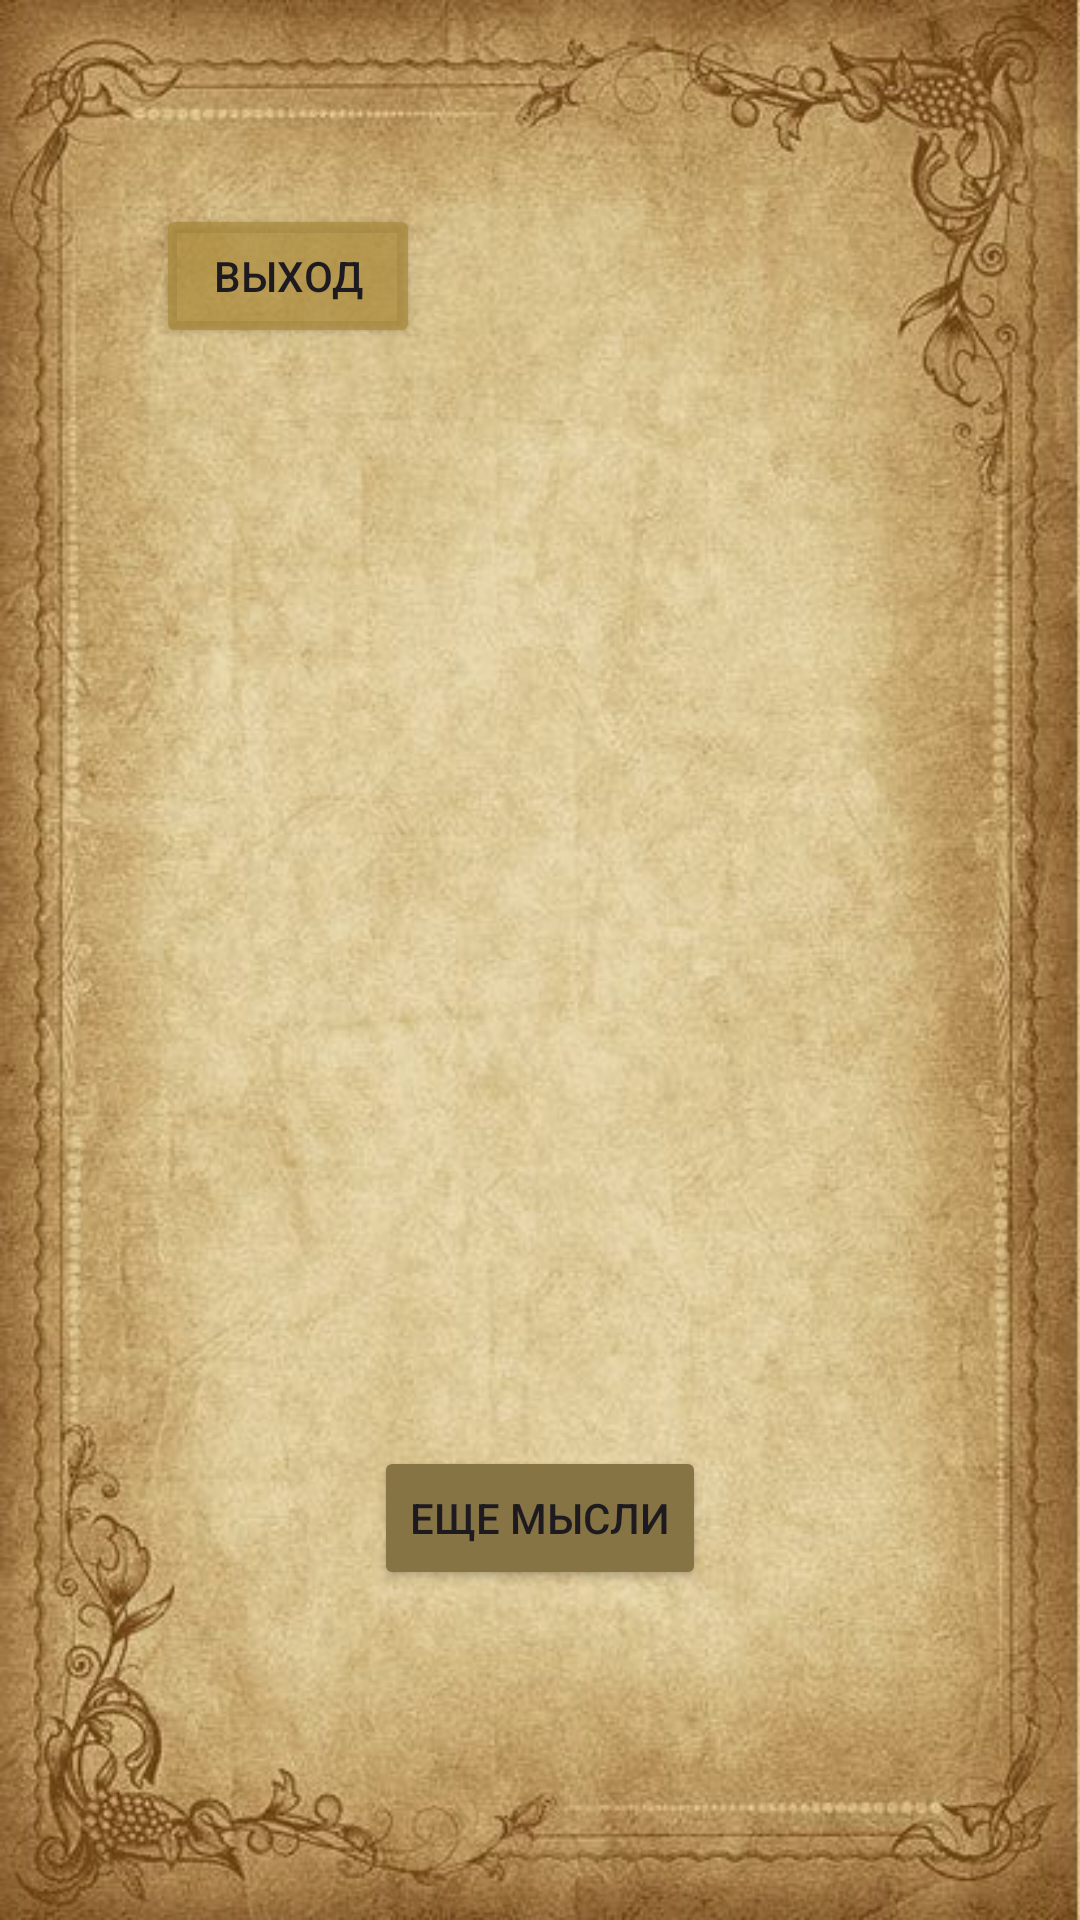

Produce the Android XML layout that renders to this screen, including the resource entries it uses.
<!-- AndroidManifest.xml: application theme Theme.Kwork_project -->
<!-- res/layout/activity_main2.xml -->
<?xml version="1.0" encoding="utf-8"?>
<androidx.constraintlayout.widget.ConstraintLayout xmlns:android="http://schemas.android.com/apk/res/android"
    xmlns:app="http://schemas.android.com/apk/res-auto"
    xmlns:tools="http://schemas.android.com/tools"
    android:layout_width="match_parent"
    android:layout_height="match_parent"
    android:background="@drawable/pergament2"    >

    <Button
        android:id="@+id/button"
        android:layout_width="wrap_content"
        android:layout_height="wrap_content"
        android:layout_marginBottom="110dp"
        android:backgroundTint="@color/antique"
        android:text="Еще мысли"
        app:layout_constraintBottom_toBottomOf="parent"
        app:layout_constraintEnd_toEndOf="parent"
        app:layout_constraintStart_toStartOf="parent" />
    <TextView
        android:id="@+id/qoutestext"
        android:layout_width="wrap_content"
        android:layout_height="wrap_content"
        android:padding="64dp"
        android:fontFamily="@font/beermoney"
        android:text=""
        android:textColor="@color/black"
        android:textSize="25dp"
        app:layout_constraintBottom_toBottomOf="parent"
        app:layout_constraintEnd_toEndOf="parent"
        app:layout_constraintHorizontal_bias="0.498"
        app:layout_constraintStart_toStartOf="parent"
        app:layout_constraintTop_toTopOf="parent"
        app:layout_constraintVertical_bias="0.448" />

    <Button
        android:id="@+id/exitbutton"
        android:layout_width="wrap_content"
        android:layout_height="wrap_content"
        android:layout_marginStart="52dp"
        android:layout_marginTop="68dp"
        android:backgroundTint="#B2AA8938"
        android:text="Выход"
        app:layout_constraintStart_toStartOf="parent"
        app:layout_constraintTop_toTopOf="parent" />
</androidx.constraintlayout.widget.ConstraintLayout>
<!-- resources referenced by this layout -->
<resources>
  <color name="antique">#877445</color>
  <color name="black">#FF000000</color>
  <!-- drawable pergament2: png bitmap (drawable, 550417 bytes) -->
  <style name="Theme.Kwork_project" parent="Base.Theme.Kwork_project" />
  <style name="Base.Theme.Kwork_project" parent="Theme.Material3.DayNight.NoActionBar">
          
          
      </style>
</resources>
